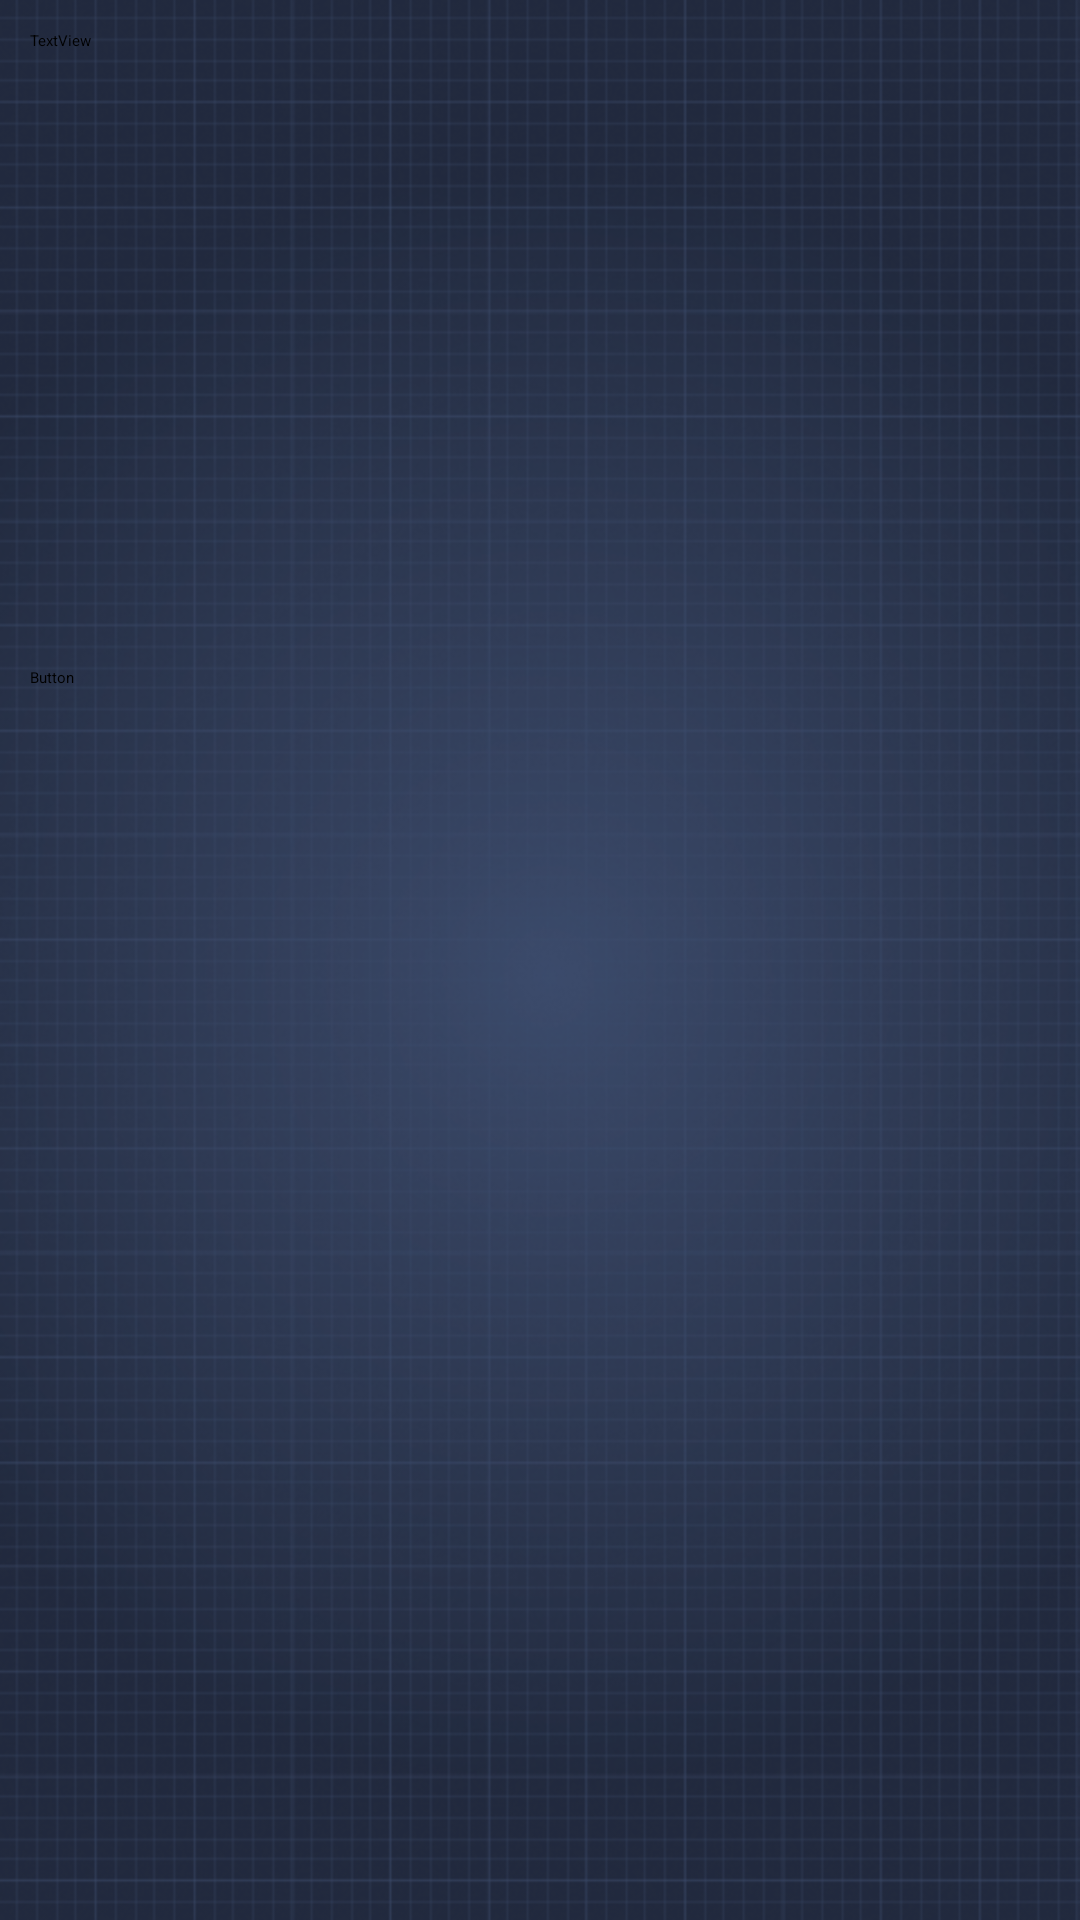

Here is an Android app screen rendered from its layout file. Give the layout XML and the strings, colors and styles it references.
<!-- AndroidManifest.xml: application theme Theme.Sherlock.Light -->
<!-- res/layout/progressbar.xml -->
<?xml version="1.0" encoding="utf-8"?>
<TableLayout xmlns:android="http://schemas.android.com/apk/res/android"
    android:layout_width="fill_parent"
    android:layout_height="fill_parent"
    android:background="@drawable/wk01"
    android:padding="10dp"
    android:shrinkColumns="0"
    android:stretchColumns="1" >

    

    <TextView
        android:id="@+id/tv_download"
        android:layout_width="wrap_content"
        android:layout_height="10dp"
        android:text="TextView" 
        android:layout_weight="1"/>

 

    <Button
        android:id="@+id/btn_download"
        android:layout_width="wrap_content"
        android:layout_height="3dp"
        android:text="Button"
        android:layout_weight="1" />



    <ProgressBar
        android:id="@+id/pb_download"
        style="?android:attr/progressBarStyleHorizontal"
        android:layout_width="wrap_content"
        android:layout_height="wrap_content" 
        android:layout_weight="1"/>

</TableLayout>
<!-- resources referenced by this layout -->
<resources>
  <!-- drawable wk01: png bitmap (drawable-hdpi, 237336 bytes) -->
  <style name="myProgressBar">
    	<item name="android:indeterminateOnly">false</item>
    	<item name="android:progressDrawable">@drawable/progress_mini</item>
    	<item name="android:indeterminateDrawable">@drawable/progress_mini</item>
    	<item name="android:minHeight">10dip</item>
    	<item name="android:maxHeight">10dip</item>
    	</style>
  <!-- drawable progress_mini (drawable) -->
  <?xml version="1.0" encoding="utf-8"?>
  <animation-list xmlns:android="http://schemas.android.com/apk/res/android" >
          <item android:id="@android:id/background">
          <shape>
              <corners android:radius="5dip" />
              <gradient
                  android:angle="270"
                  android:centerY="0.75"
                  android:endColor="#F5F5F5"
                  android:startColor="#BEBEBE" />
          </shape>
      </item>
    
      <item android:id="@android:id/secondaryProgress">
          <clip>
              <shape>
                  <corners android:radius="0dip" />
                  <gradient
                      android:angle="270"
                      android:centerY="0.75"
                      android:endColor="#165CBC"
                      android:startColor="#85B0E9" />
              </shape>
          </clip>
      </item>
    
      <item android:id="@android:id/progress">
          <clip>
              <shape>
                  <corners android:radius="5dip" />
                  <gradient
                      android:angle="270"
                      android:centerY="0.75"
                      android:endColor="#165CBC"
                      android:startColor="#85B0E9" />
              </shape>
          </clip>
      </item> 
  
  </animation-list>
</resources>
